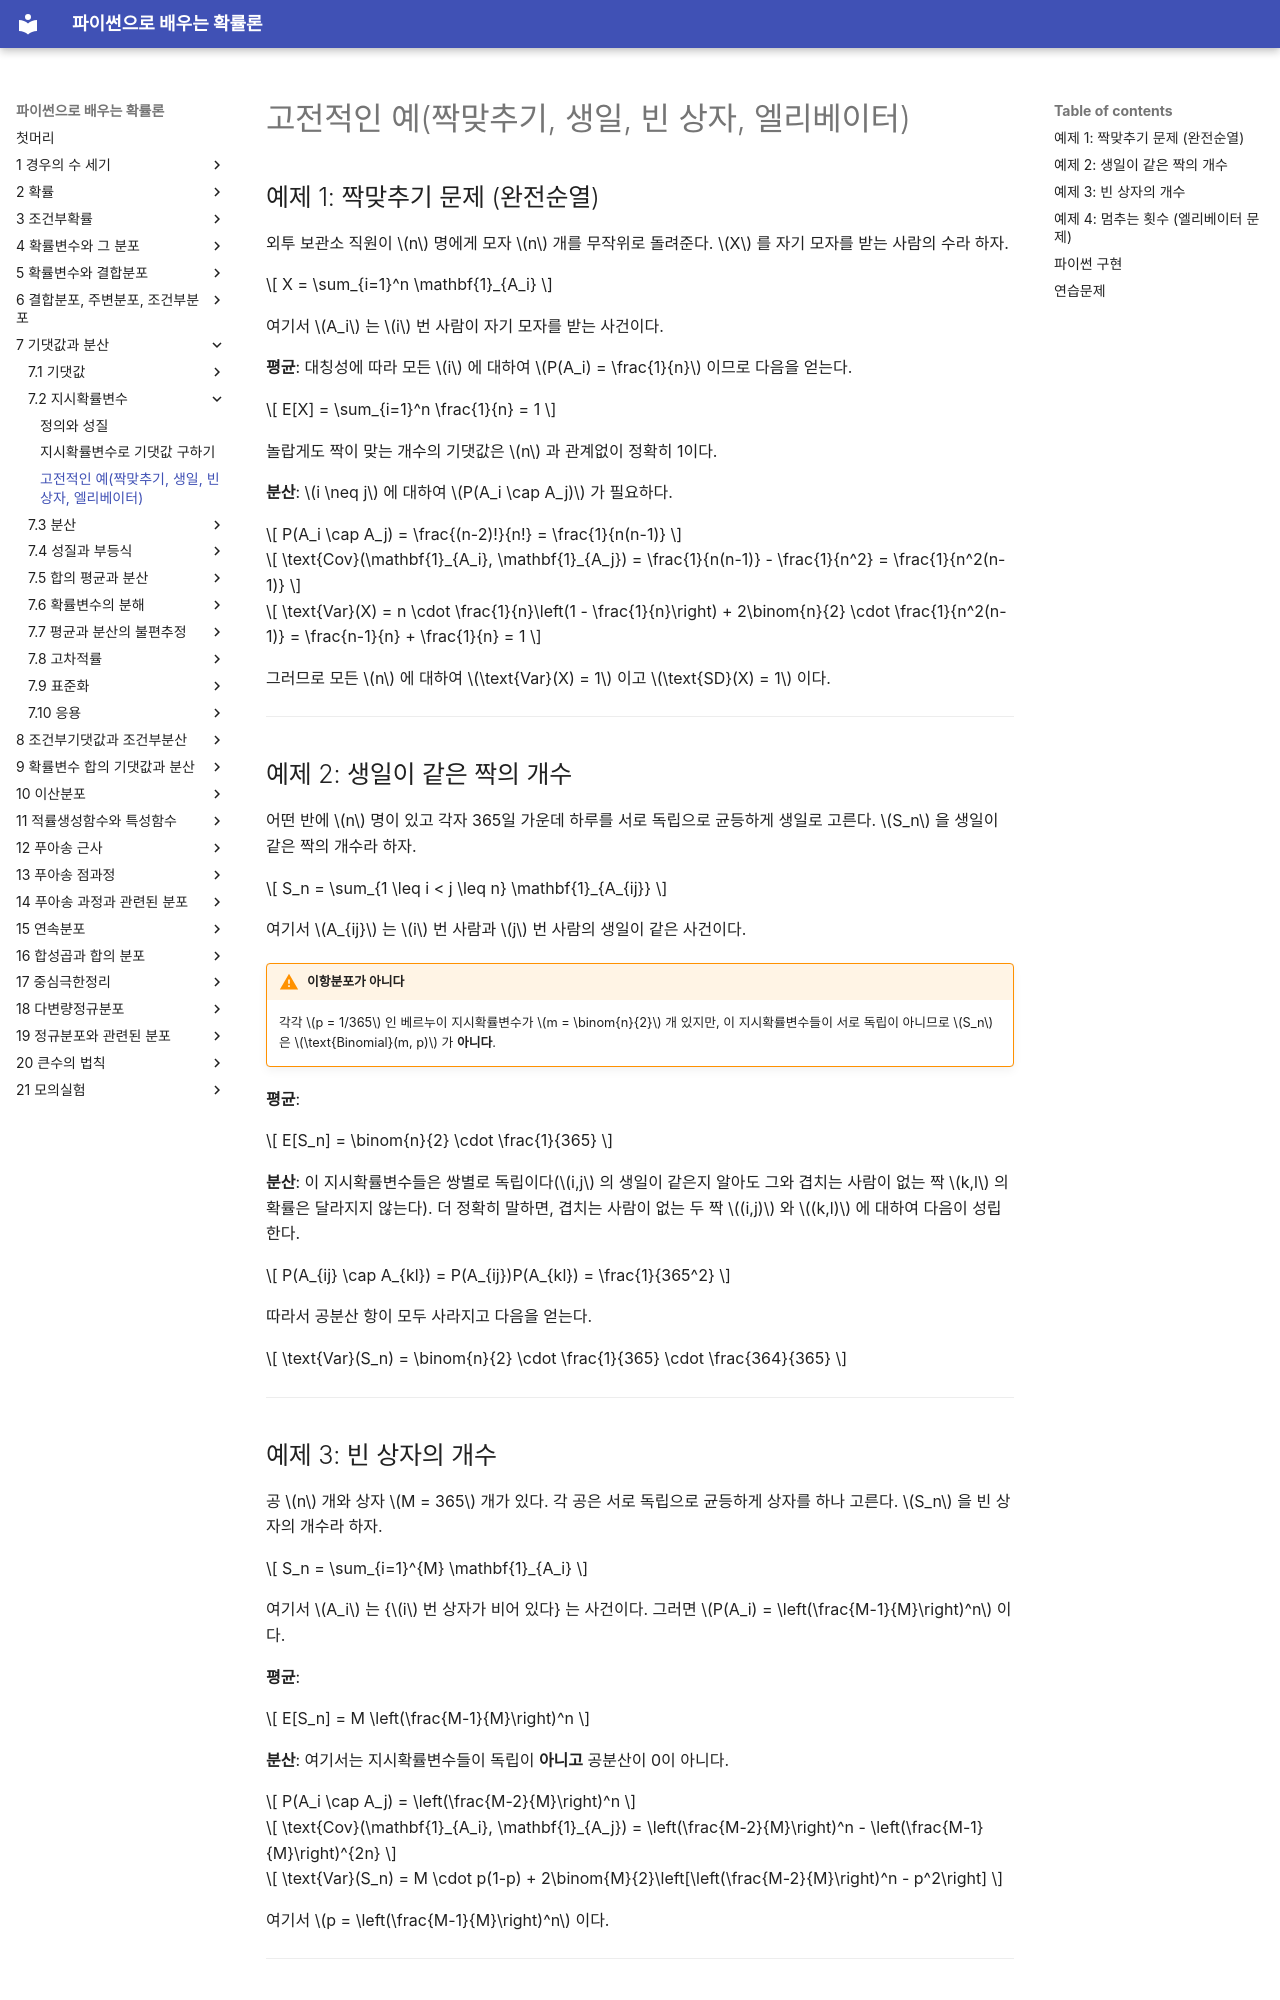

repository: SungchulLee/undergraduate_probability_book_writing · page: ch07/indicators/classic_examples/index.html · generator: mkdocs

# 고전적인 예(짝맞추기, 생일, 빈 상자, 엘리베이터)

## 예제 1: 짝맞추기 문제 (완전순열)

외투 보관소 직원이 $n$ 명에게 모자 $n$ 개를 무작위로 돌려준다. $X$ 를 자기 모자를 받는 사람의 수라 하자.

$$
X = \sum_{i=1}^n \mathbf{1}_{A_i}
$$

여기서 $A_i$ 는 $i$ 번 사람이 자기 모자를 받는 사건이다.

**평균**: 대칭성에 따라 모든 $i$ 에 대하여 $P(A_i) = \frac{1}{n}$ 이므로 다음을 얻는다.

$$
E[X] = \sum_{i=1}^n \frac{1}{n} = 1
$$

놀랍게도 짝이 맞는 개수의 기댓값은 $n$ 과 관계없이 정확히 1이다.

**분산**: $i \neq j$ 에 대하여 $P(A_i \cap A_j)$ 가 필요하다.

$$
P(A_i \cap A_j) = \frac{(n-2)!}{n!} = \frac{1}{n(n-1)}
$$

$$
\text{Cov}(\mathbf{1}_{A_i}, \mathbf{1}_{A_j}) = \frac{1}{n(n-1)} - \frac{1}{n^2} = \frac{1}{n^2(n-1)}
$$

$$
\text{Var}(X) = n \cdot \frac{1}{n}\left(1 - \frac{1}{n}\right) + 2\binom{n}{2} \cdot \frac{1}{n^2(n-1)} = \frac{n-1}{n} + \frac{1}{n} = 1
$$

그러므로 모든 $n$ 에 대하여 $\text{Var}(X) = 1$ 이고 $\text{SD}(X) = 1$ 이다.

---

## 예제 2: 생일이 같은 짝의 개수

어떤 반에 $n$ 명이 있고 각자 365일 가운데 하루를 서로 독립으로 균등하게 생일로 고른다. $S_n$ 을 생일이 같은 짝의 개수라 하자.

$$
S_n = \sum_{1 \leq i < j \leq n} \mathbf{1}_{A_{ij}}
$$

여기서 $A_{ij}$ 는 $i$ 번 사람과 $j$ 번 사람의 생일이 같은 사건이다.

!!! warning "이항분포가 아니다"
    각각 $p = 1/365$ 인 베르누이 지시확률변수가 $m = \binom{n}{2}$ 개 있지만, 이 지시확률변수들이 서로 독립이 아니므로 $S_n$ 은 $\text{Binomial}(m, p)$ 가 **아니다**.

**평균**:

$$
E[S_n] = \binom{n}{2} \cdot \frac{1}{365}
$$

**분산**: 이 지시확률변수들은 쌍별로 독립이다($i,j$ 의 생일이 같은지 알아도 그와 겹치는 사람이 없는 짝 $k,l$ 의 확률은 달라지지 않는다). 더 정확히 말하면, 겹치는 사람이 없는 두 짝 $(i,j)$ 와 $(k,l)$ 에 대하여 다음이 성립한다.

$$
P(A_{ij} \cap A_{kl}) = P(A_{ij})P(A_{kl}) = \frac{1}{365^2}
$$

따라서 공분산 항이 모두 사라지고 다음을 얻는다.

$$
\text{Var}(S_n) = \binom{n}{2} \cdot \frac{1}{365} \cdot \frac{364}{365}
$$

---

## 예제 3: 빈 상자의 개수

공 $n$ 개와 상자 $M = 365$ 개가 있다. 각 공은 서로 독립으로 균등하게 상자를 하나 고른다. $S_n$ 을 빈 상자의 개수라 하자.

$$
S_n = \sum_{i=1}^{M} \mathbf{1}_{A_i}
$$

여기서 $A_i$ 는 {$i$ 번 상자가 비어 있다} 는 사건이다. 그러면 $P(A_i) = \left(\frac{M-1}{M}\right)^n$ 이다.

**평균**:

$$
E[S_n] = M \left(\frac{M-1}{M}\right)^n
$$

**분산**: 여기서는 지시확률변수들이 독립이 **아니고** 공분산이 0이 아니다.

$$
P(A_i \cap A_j) = \left(\frac{M-2}{M}\right)^n
$$

$$
\text{Cov}(\mathbf{1}_{A_i}, \mathbf{1}_{A_j}) = \left(\frac{M-2}{M}\right)^n - \left(\frac{M-1}{M}\right)^{2n}
$$

$$
\text{Var}(S_n) = M \cdot p(1-p) + 2\binom{M}{2}\left[\left(\frac{M-2}{M}\right)^n - p^2\right]
$$

여기서 $p = \left(\frac{M-1}{M}\right)^n$ 이다.

---

## 예제 4: 멈추는 횟수 (엘리베이터 문제)

지하층 엘리베이터에 $n$ 명이 타고 있다. 각자 서로 독립으로 $M = 365$ 개의 층 가운데 하나를 균등하게 고른다. $X_n$ 을 엘리베이터가 멈추는 총횟수라 하자.

멈추는 횟수는 비어 있지 않은 상자의 개수와 같다.

$$
X_n = M - S_n
$$

여기서 $S_n$ 은 빈 상자의 개수, 곧 아무도 고르지 않은 층의 개수이다.

**평균**:

$$
E[X_n] = M - E[S_n] = M - M\left(\frac{M-1}{M}\right)^n = M\left[1 - \left(\frac{M-1}{M}\right)^n\right]
$$

**분산**:

$$
\text{Var}(X_n) = \text{Var}(M - S_n) = \text{Var}(S_n)
$$

---
